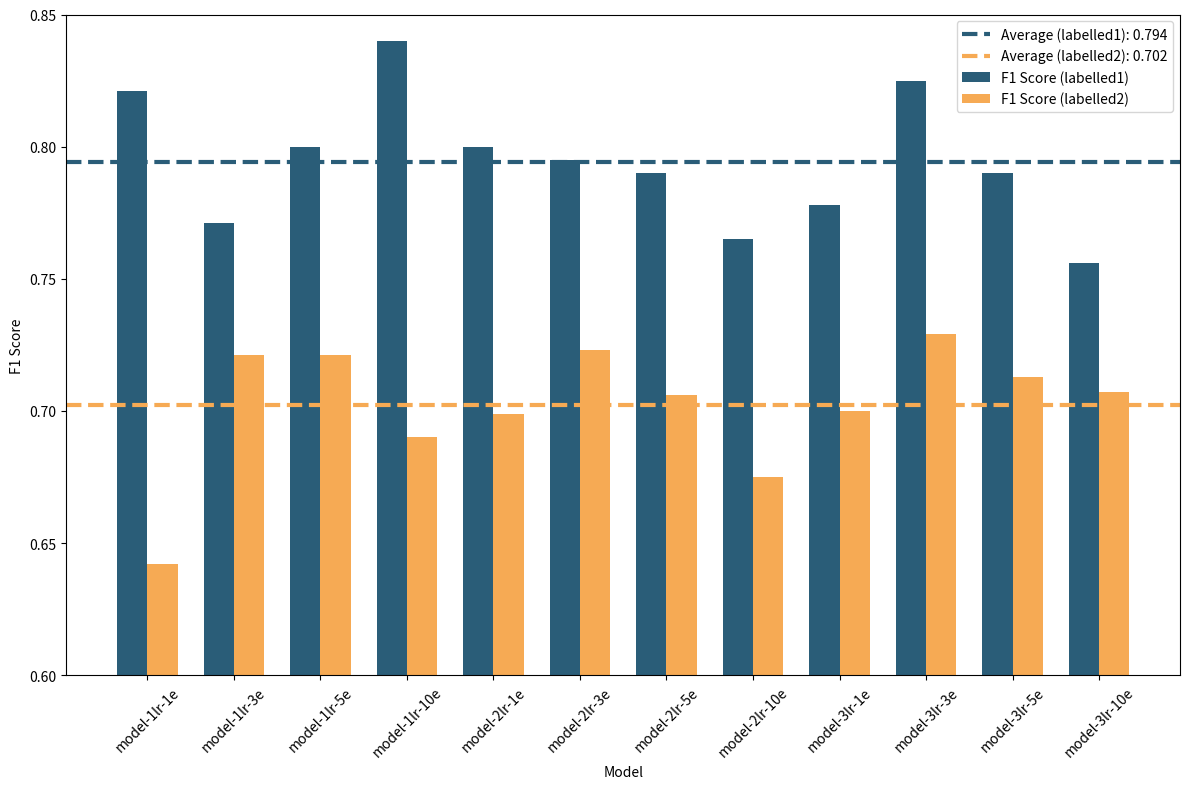

Write Python code to recreate this figure. (Note: this script raises an exception after producing the figure.)
import matplotlib.pyplot as plt
import numpy as np

# Data for models
models = [
    "model-1lr-1e", "model-1lr-3e", "model-1lr-5e", "model-1lr-10e",
    "model-2lr-1e", "model-2lr-3e", "model-2lr-5e", "model-2lr-10e",
    "model-3lr-1e", "model-3lr-3e", "model-3lr-5e", "model-3lr-10e"
]

# F1 Score data for each dataset
f1_data = {
    "labelled1": [0.821, 0.771, 0.800, 0.840, 0.800, 0.795, 0.790, 0.765, 0.778, 0.825, 0.790, 0.756],
    "labelled2": [0.642, 0.721, 0.721, 0.690, 0.699, 0.723, 0.706, 0.675, 0.700, 0.729, 0.713, 0.707]
}

# Calculate the average F1 score for each dataset
avg_f1_labelled1 = np.mean(f1_data["labelled1"])
avg_f1_labelled2 = np.mean(f1_data["labelled2"])

# Plotting
x = np.arange(len(models))  # Model indices
width = 0.35  # Bar width

fig, ax = plt.subplots(figsize=(12, 8))

# Bar charts for F1 scores
ax.bar(x - width / 2, f1_data["labelled1"], width, color='#2A5D78', label="F1 Score (labelled1)")
ax.bar(x + width / 2, f1_data["labelled2"], width, color='#F6AA54', label="F1 Score (labelled2)")

# Plot average lines
ax.axhline(avg_f1_labelled1, color='#2A5D78', linestyle='--', label=f"Average (labelled1): {avg_f1_labelled1:.3f}", linewidth=3)
ax.axhline(avg_f1_labelled2, color='#F6AA54', linestyle='--', label=f"Average (labelled2): {avg_f1_labelled2:.3f}", linewidth=3)

# Labels, title, and y-axis range
ax.set_xlabel("Model")
ax.set_ylabel("F1 Score")
ax.set_xticks(x)
ax.set_xticklabels(models, rotation=45)

ax.set_ylim(0.6, 0.85)  # Set y-axis range from 0.6 to 1.0
ax.legend()

# Save and show the plot
plt.tight_layout()
plt.savefig("graphMakers/f1scoresforBERT")
plt.show()
